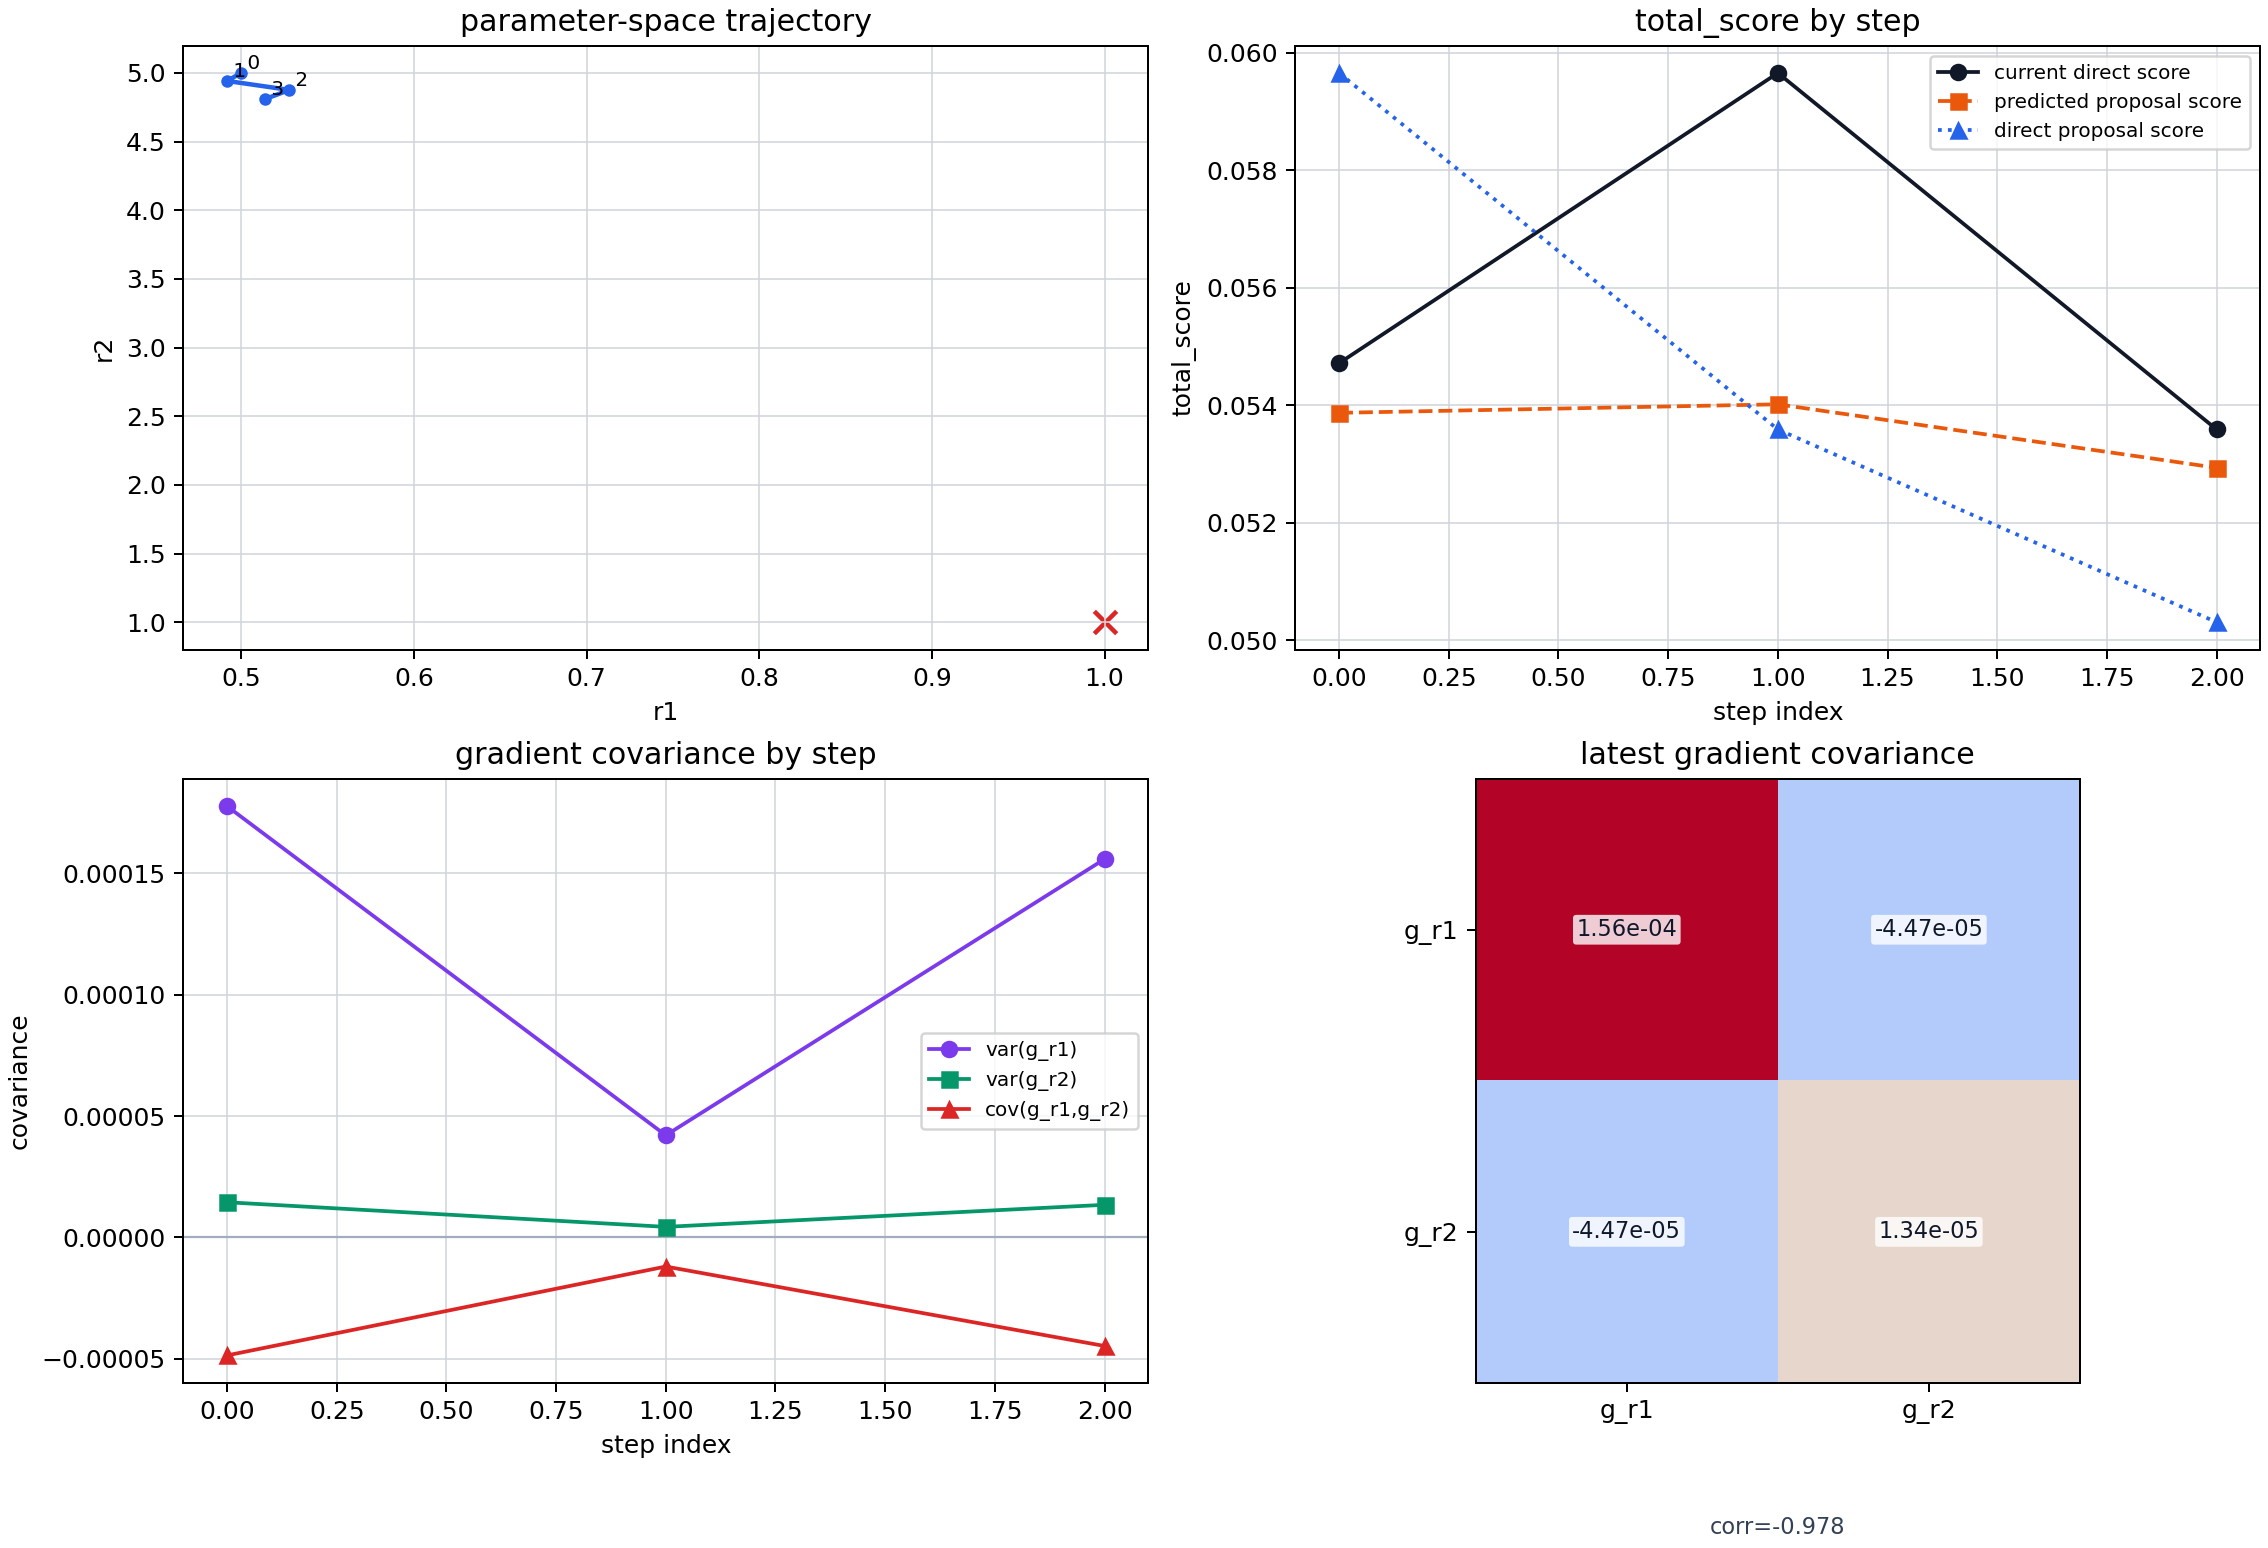

Values plotted in this chart, from the file beside it:
step_index	current_r1	current_r2	current_score	grad_r1	grad_r1_sigma	grad_r1_snr	grad_r2	grad_r2_sigma	grad_r2_snr	grad_norm	grad_norm_sigma	grad_norm_snr	gradient_vector_snr	gradient_cov_11	gradient_cov_12	gradient_cov_22	gradient_cov_det	gradient_cov_corr	gradient_jackknife_replicas	step_adaptation	step_scale	step_scale_snr	proposal_step_r1
0	0.5	5	5.4714477049e-02	-7.9838975485e-02	1.3328336627e-02	5.9901679948e+00	2.5829616246e-02	3.8048933504e-03	6.7885256870e+00	8.3913235439e-02	1.3805922111e-02	6.0780609051e+00	7.0279150548e+00	1.7764455723e-04	-4.8615587166e-05	1.4477213408e-05	2.0832285035e-10	-9.5864341693e-01	16	covariance	2.3426383516e+00	7.0279150548e+00	-8.1913046825e-03
1	0.4918	4.942	5.9652558029e-02	-1.0486459772e-01	6.4847290307e-03	1.6171006872e+01	3.2653402971e-02	2.0828894297e-03	1.5676973778e+01	1.0983090904e-01	6.7479297060e-03	1.6276237872e+01	1.6420569737e+01	4.2051710602e-05	-1.2001375646e-05	4.3384283762e-06	3.8405317154e-11	-8.8853180909e-01	16	covariance	3.0000000000e+00	1.6420569737e+01	3.6154988750e-02
2	0.528	4.876	5.3587579893e-02	-7.8446771362e-02	1.2482770922e-02	6.2844036675e+00	2.6430031846e-02	3.6635377666e-03	7.2143467679e+00	8.2779481277e-02	1.2974694703e-02	6.3800716064e+00	8.1135269939e+00	1.5581956989e-04	-4.4730982720e-05	1.3421508967e-05	9.0472939464e-11	-9.7813042054e-01	16	covariance	2.7045089980e+00	8.1135269939e+00	-1.4042245153e-02
